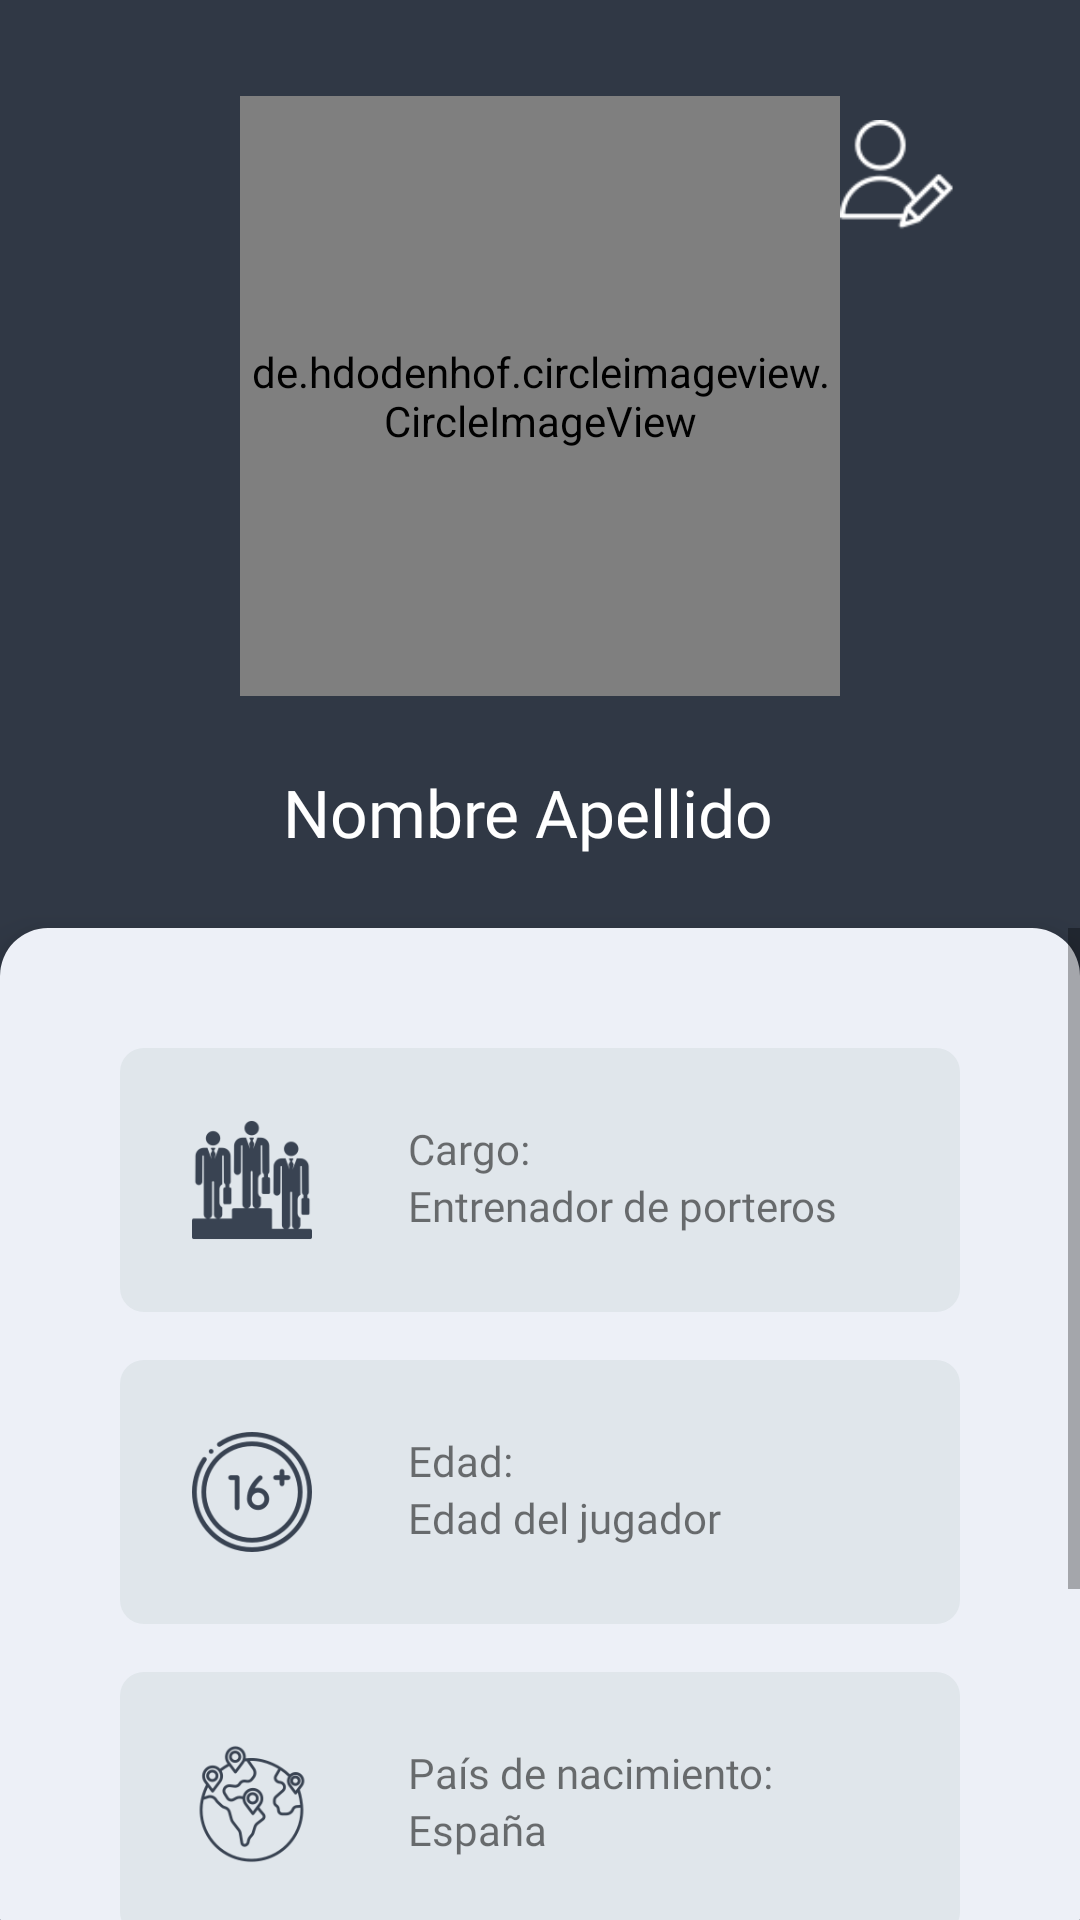

Layout XML and referenced resources for this Android screen:
<!-- AndroidManifest.xml: activity theme Theme.GoalityNoActionBar -->
<!-- res/layout/activity_cuerpo_tecnico_detail.xml -->
<?xml version="1.0" encoding="utf-8"?>
<RelativeLayout xmlns:android="http://schemas.android.com/apk/res/android"
    xmlns:tools="http://schemas.android.com/tools"
    android:layout_width="match_parent"
    android:layout_height="match_parent"
    android:background="@color/background"
    tools:context=".CuerpoTecnicoDetailActivity">

    <de.hdodenhof.circleimageview.CircleImageView
        android:id="@+id/ivFotoCTecnico"
        android:layout_width="200dp"
        android:layout_height="200dp"
        android:layout_centerHorizontal="true"
        android:layout_marginTop="32dp"
        android:src="@drawable/pp" />

    <TextView
        android:id="@+id/tvNombre"
        android:layout_width="match_parent"
        android:layout_height="wrap_content"
        android:layout_below="@+id/ivFotoCTecnico"
        android:layout_marginTop="24dp"
        android:layout_marginRight="8dp"
        android:layout_marginBottom="24dp"
        android:fontFamily="@font/montserrat_bold"
        android:gravity="center"
        android:text="Nombre Apellido"
        android:textColor="@color/white"
        android:textSize="22sp" />

    <ImageView
        android:id="@+id/editProfile"
        android:layout_width="40dp"
        android:layout_height="40dp"
        android:layout_alignParentEnd="true"
        android:layout_margin="40dp"
        android:background="@drawable/editprofile"
        android:onClick="editarPerfilCT" />

    <ScrollView
        android:layout_width="match_parent"
        android:layout_height="match_parent"
        android:layout_below="@+id/tvNombre"
        android:background="@drawable/bg_activity"
        android:elevation="8dp">

        <RelativeLayout
            android:layout_width="match_parent"
            android:layout_height="match_parent"
            android:padding="40dp">

            <RelativeLayout
                android:id="@+id/rl1"
                android:layout_width="match_parent"
                android:layout_height="wrap_content"
                android:layout_marginBottom="16dp"
                android:background="@drawable/bg_activity_5"
                android:padding="24dp">

                <ImageView
                    android:id="@+id/ivCargo"
                    android:layout_width="40dp"
                    android:layout_height="40dp"
                    android:background="@drawable/add_puesto"
                    android:backgroundTint="@color/background2"/>

                <TextView
                    android:id="@+id/cargo"
                    android:layout_width="wrap_content"
                    android:layout_height="wrap_content"
                    android:layout_marginStart="32dp"
                    android:layout_toEndOf="@id/ivCargo"
                    android:fontFamily="@font/montserrat_bold"
                    android:text="Cargo:" />

                <TextView
                    android:id="@+id/tvCargo"
                    android:layout_width="wrap_content"
                    android:layout_height="wrap_content"
                    android:layout_below="@+id/cargo"
                    android:layout_marginStart="32dp"
                    android:layout_toEndOf="@id/ivCargo"
                    android:fontFamily="@font/montserrat"
                    android:text="Entrenador de porteros" />

            </RelativeLayout>

            <RelativeLayout
                android:id="@+id/rl2"
                android:layout_width="match_parent"
                android:layout_height="wrap_content"
                android:layout_below="@id/rl1"
                android:layout_marginBottom="16dp"
                android:background="@drawable/bg_activity_5"
                android:padding="24dp">

                <ImageView
                    android:id="@+id/ivEdad"
                    android:layout_width="40dp"
                    android:layout_height="40dp"
                    android:background="@drawable/edad"
                    android:backgroundTint="@color/background2"/>

                <TextView
                    android:id="@+id/edad"
                    android:layout_width="wrap_content"
                    android:layout_height="wrap_content"
                    android:layout_marginStart="32dp"
                    android:layout_toEndOf="@id/ivEdad"
                    android:fontFamily="@font/montserrat_bold"
                    android:text="Edad:" />

                <TextView
                    android:id="@+id/tvEdadCT"
                    android:layout_width="wrap_content"
                    android:layout_height="wrap_content"
                    android:layout_below="@+id/edad"
                    android:layout_marginStart="32dp"
                    android:layout_toEndOf="@id/ivEdad"
                    android:fontFamily="@font/montserrat"
                    android:text="Edad del jugador" />

            </RelativeLayout>

            <RelativeLayout
                android:id="@+id/rl3"
                android:layout_width="match_parent"
                android:layout_height="wrap_content"
                android:layout_below="@id/rl2"
                android:layout_marginBottom="16dp"
                android:background="@drawable/bg_activity_5"
                android:padding="24dp">

                <ImageView
                    android:id="@+id/icPais"
                    android:layout_width="40dp"
                    android:layout_height="40dp"
                    android:background="@drawable/add_pais"
                    android:backgroundTint="@color/background2"/>

                <TextView
                    android:id="@+id/paisNacimiento"
                    android:layout_width="wrap_content"
                    android:layout_height="wrap_content"
                    android:layout_marginStart="32dp"
                    android:layout_toEndOf="@id/icPais"
                    android:fontFamily="@font/montserrat_bold"
                    android:text="País de nacimiento:" />

                <TextView
                    android:id="@+id/tvPaisNacimiento"
                    android:layout_width="wrap_content"
                    android:layout_height="wrap_content"
                    android:layout_below="@+id/paisNacimiento"
                    android:layout_marginStart="32dp"
                    android:layout_toEndOf="@id/icPais"
                    android:fontFamily="@font/montserrat"
                    android:text="España" />

            </RelativeLayout>

            <RelativeLayout
                android:id="@+id/rl4"
                android:layout_width="match_parent"
                android:layout_height="wrap_content"
                android:layout_below="@id/rl3"
                android:layout_marginBottom="16dp"
                android:background="@drawable/bg_activity_5"
                android:padding="24dp">

                <ImageView
                    android:id="@+id/ivFechaNacimiento"
                    android:layout_width="40dp"
                    android:layout_height="40dp"
                    android:background="@drawable/add_fecha"
                    android:backgroundTint="@color/background2"/>

                <TextView
                    android:id="@+id/nacimiento"
                    android:layout_width="wrap_content"
                    android:layout_height="wrap_content"
                    android:layout_marginStart="32dp"
                    android:layout_toEndOf="@id/ivFechaNacimiento"
                    android:fontFamily="@font/montserrat_bold"
                    android:text="Fecha de nacimiento:" />

                <TextView
                    android:id="@+id/tvNacimientoCT"
                    android:layout_width="wrap_content"
                    android:layout_height="wrap_content"
                    android:layout_below="@+id/nacimiento"
                    android:layout_marginStart="32dp"
                    android:layout_toEndOf="@id/ivFechaNacimiento"
                    android:fontFamily="@font/montserrat"
                    android:text="Nacimiento" />

            </RelativeLayout>

        </RelativeLayout>

    </ScrollView>

</RelativeLayout>
<!-- resources referenced by this layout -->
<resources>
  <color name="background">#303845</color>
  <color name="background2">#394352</color>
  <color name="white">#FFFFFFFF</color>
  <!-- drawable add_fecha: png bitmap (drawable, 3715 bytes) -->
  <!-- drawable add_pais: png bitmap (drawable, 7633 bytes) -->
  <!-- drawable add_puesto: png bitmap (drawable, 5172 bytes) -->
  <!-- drawable bg_activity (drawable) -->
  <?xml version="1.0" encoding="utf-8"?>
  <shape xmlns:android="http://schemas.android.com/apk/res/android"
      android:shape="rectangle">
  
      <solid android:color="@color/background3" />
  
      <corners
          android:bottomLeftRadius="0.1dp"
          android:bottomRightRadius="0.1dp"
          android:topLeftRadius="16dp"
          android:topRightRadius="16dp" />
  
  </shape>
  <!-- drawable bg_activity_5 (drawable) -->
  <?xml version="1.0" encoding="UTF-8"?>
  <shape xmlns:android="http://schemas.android.com/apk/res/android"
      android:shape="rectangle">
  
      <solid android:color="@color/background5" />
  
      <corners android:radius="8dp" />
  
  </shape>
  <!-- drawable edad: png bitmap (drawable, 7219 bytes) -->
  <!-- drawable editprofile: png bitmap (drawable-v24, 2028 bytes) -->
  <!-- drawable pp: png bitmap (drawable, 19481 bytes) -->
  <style name="Theme.GoalityNoActionBar" parent="Theme.MaterialComponents.DayNight.NoActionBar">
          
          <item name="colorPrimary">@color/primary</item>
          <item name="colorPrimaryVariant">@color/seconday</item>
          <item name="colorOnPrimary">@color/white</item>
          <item name="android:statusBarColor" tools:targetApi="l">?attr/colorPrimaryVariant</item>
          
      </style>
  <color name="background3">#EDF0F7</color>
  <color name="background5">#E0E6EB</color>
  <color name="primary">#5CC4EA</color>
  <color name="seconday">#24272A</color>
</resources>
